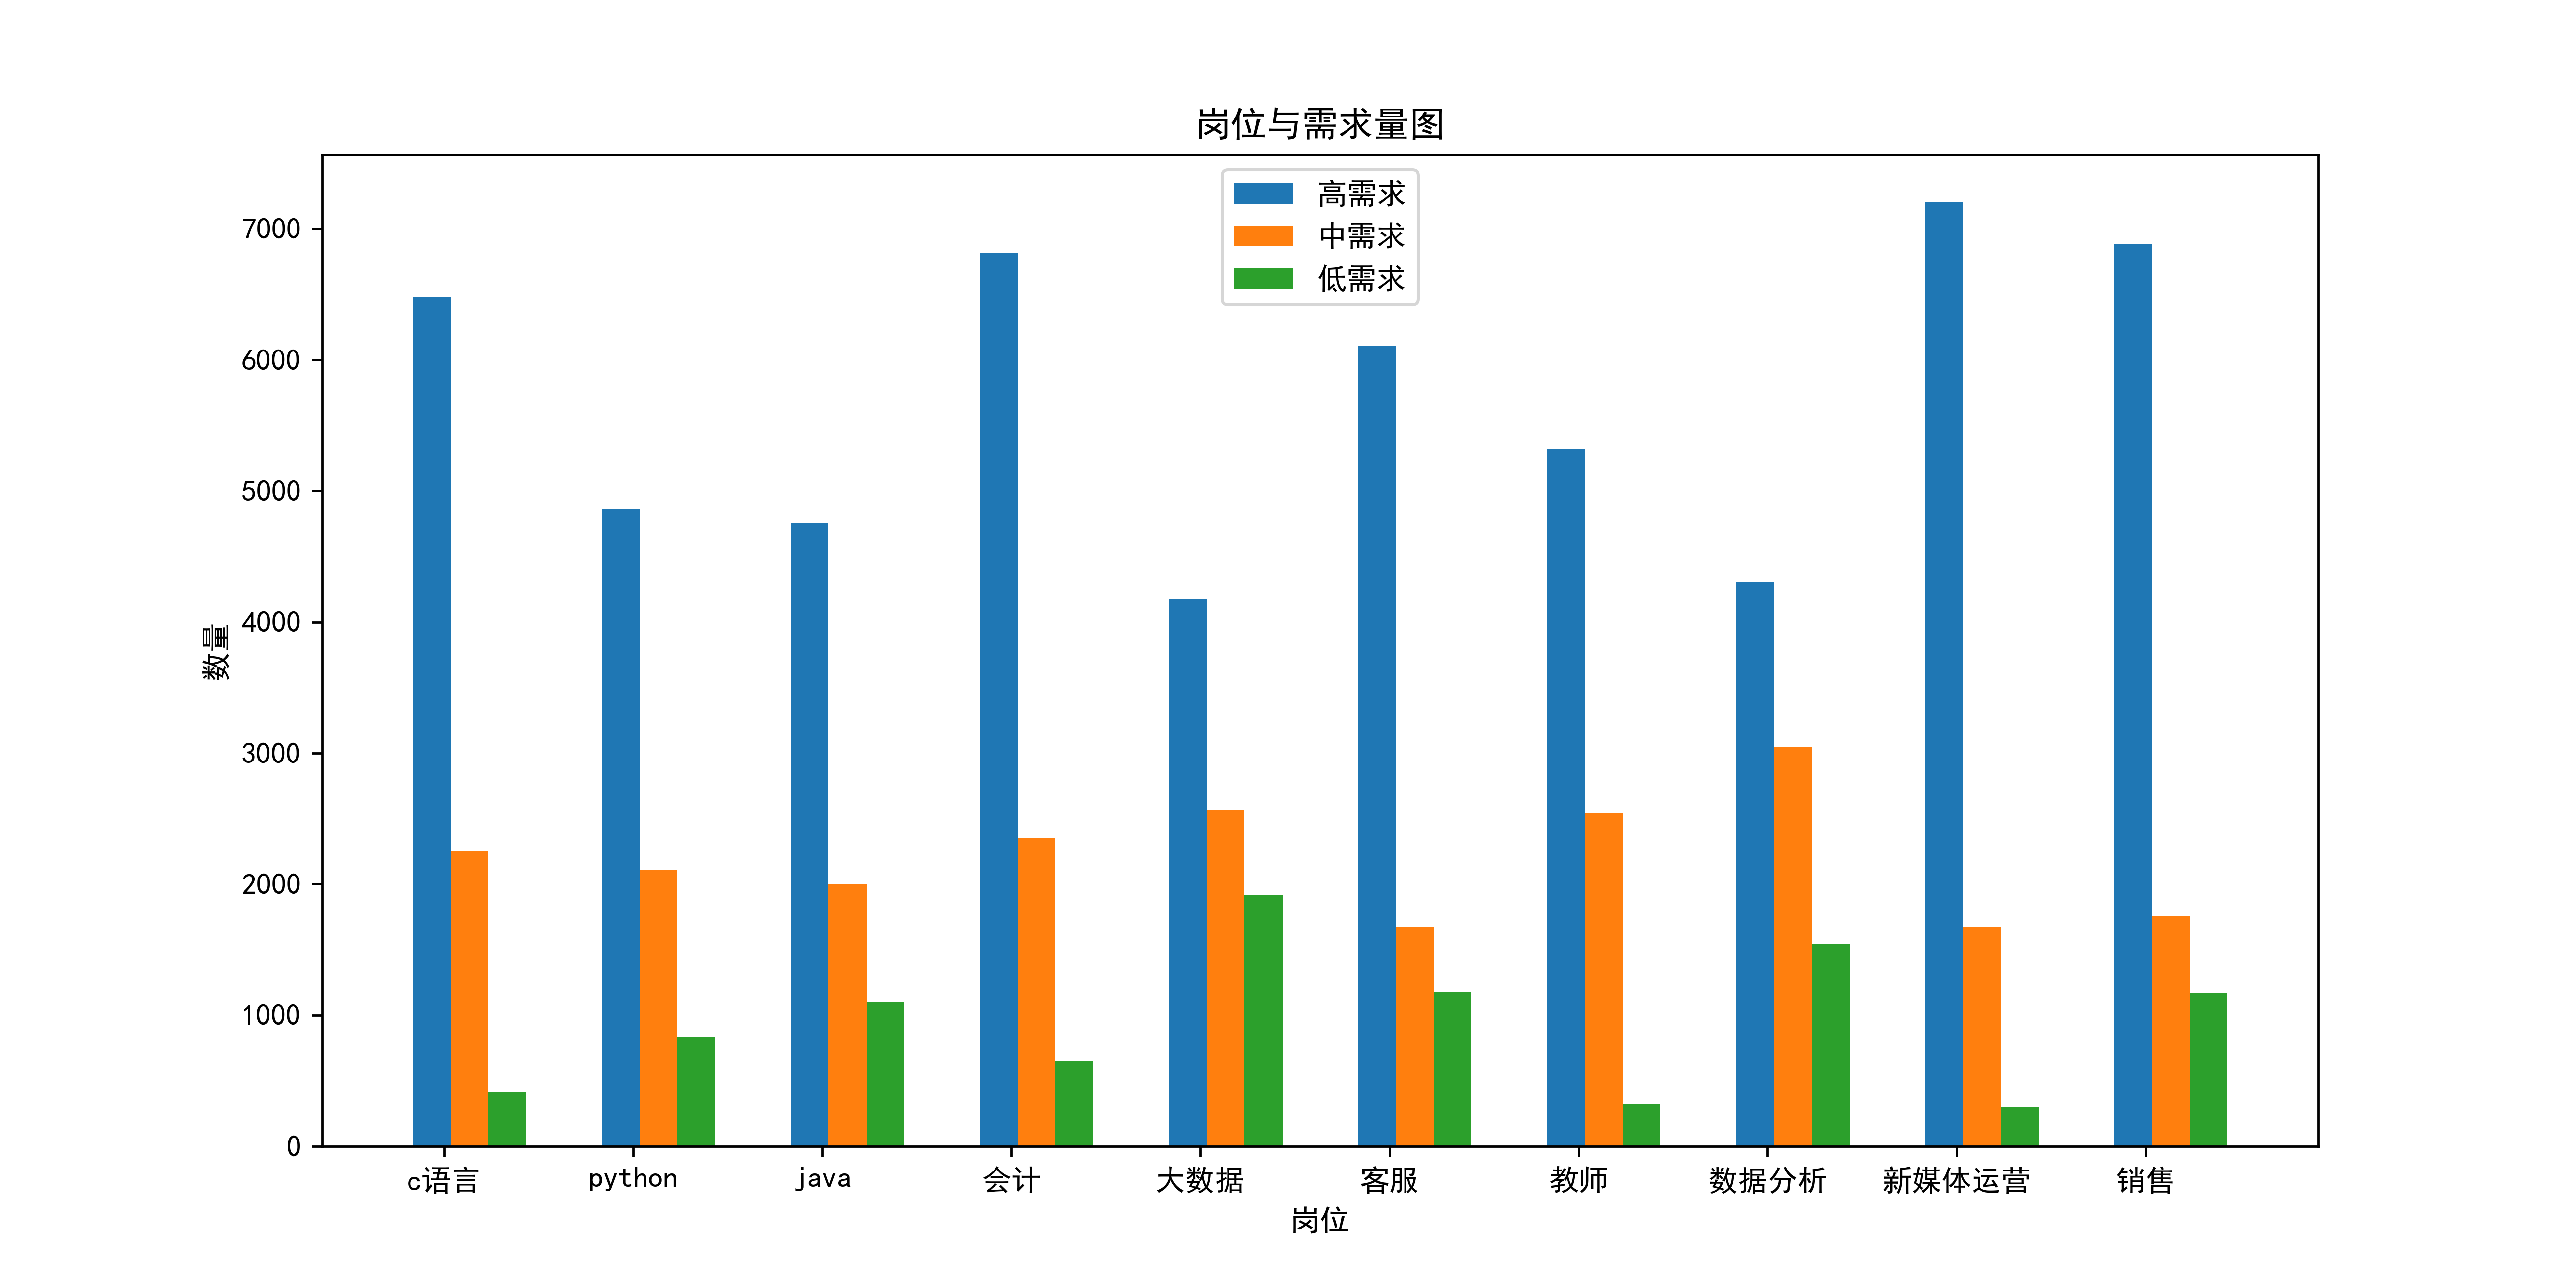

Generate this figure with Python:
import pandas as pd
import numpy as np
from matplotlib import pyplot as plt

plt.rcParams['font.sans-serif'] = ['SimHei']  # 显示汉字
df = pd.read_excel('result_all_normal.xlsx')
# df_three = df[df['城市等级'] == '三线']
df_three = df
df_1_1 = df_three[(df_three['职位种类'] == 'c语言') & (df_three['需求等级'] == '低需求')]
df_2_1 = df_three[(df_three['职位种类'] == 'java') & (df_three['需求等级'] == '低需求')]
df_3_1 = df_three[(df_three['职位种类'] == 'python') & (df_three['需求等级'] == '低需求')]
df_4_1 = df_three[(df_three['职位种类'] == '会计') & (df_three['需求等级'] == '低需求')]
df_5_1 = df_three[(df_three['职位种类'] == '大数据') & (df_three['需求等级'] == '低需求')]
df_6_1 = df_three[(df_three['职位种类'] == '客服') & (df_three['需求等级'] == '低需求')]
df_7_1 = df_three[(df_three['职位种类'] == '教师') & (df_three['需求等级'] == '低需求')]
df_8_1 = df_three[(df_three['职位种类'] == '数据分析') & (df_three['需求等级'] == '低需求')]
df_9_1 = df_three[(df_three['职位种类'] == '新媒体运营') & (df_three['需求等级'] == '低需求')]
df_10_1 = df_three[(df_three['职位种类'] == '销售') & (df_three['需求等级'] == '低需求')]
df_1 = [df_1_1.shape[0], df_2_1.shape[0], df_3_1.shape[0],
                df_4_1.shape[0], df_5_1.shape[0], df_6_1.shape[0],
                df_7_1.shape[0], df_8_1.shape[0], df_9_1.shape[0],
                df_10_1.shape[0]]
df_1_2 = df_three[(df_three['职位种类'] == 'c语言') & (df_three['需求等级'] == '中需求')]
df_2_2 = df_three[(df_three['职位种类'] == 'java') & (df_three['需求等级'] == '中需求')]
df_3_2 = df_three[(df_three['职位种类'] == 'python') & (df_three['需求等级'] == '中需求')]
df_4_2 = df_three[(df_three['职位种类'] == '会计') & (df_three['需求等级'] == '中需求')]
df_5_2 = df_three[(df_three['职位种类'] == '大数据') & (df_three['需求等级'] == '中需求')]
df_6_2 = df_three[(df_three['职位种类'] == '客服') & (df_three['需求等级'] == '中需求')]
df_7_2 = df_three[(df_three['职位种类'] == '教师') & (df_three['需求等级'] == '中需求')]
df_8_2 = df_three[(df_three['职位种类'] == '数据分析') & (df_three['需求等级'] == '中需求')]
df_9_2 = df_three[(df_three['职位种类'] == '新媒体运营') & (df_three['需求等级'] == '中需求')]
df_10_2 = df_three[(df_three['职位种类'] == '销售') & (df_three['需求等级'] == '中需求')]
df_2 = [df_1_2.shape[0], df_2_2.shape[0], df_3_2.shape[0],
                df_4_2.shape[0], df_5_2.shape[0], df_6_2.shape[0],
                df_7_2.shape[0], df_8_2.shape[0], df_9_2.shape[0],
                df_10_2.shape[0]]
df_1_3 = df_three[(df_three['职位种类'] == 'c语言') & (df_three['需求等级'] == '高需求')]
df_2_3 = df_three[(df_three['职位种类'] == 'java') & (df_three['需求等级'] == '高需求')]
df_3_3 = df_three[(df_three['职位种类'] == 'python') & (df_three['需求等级'] == '高需求')]
df_4_3 = df_three[(df_three['职位种类'] == '会计') & (df_three['需求等级'] == '高需求')]
df_5_3 = df_three[(df_three['职位种类'] == '大数据') & (df_three['需求等级'] == '高需求')]
df_6_3 = df_three[(df_three['职位种类'] == '客服') & (df_three['需求等级'] == '高需求')]
df_7_3 = df_three[(df_three['职位种类'] == '教师') & (df_three['需求等级'] == '高需求')]
df_8_3 = df_three[(df_three['职位种类'] == '数据分析') & (df_three['需求等级'] == '高需求')]
df_9_3 = df_three[(df_three['职位种类'] == '新媒体运营') & (df_three['需求等级'] == '高需求')]
df_10_3 = df_three[(df_three['职位种类'] == '销售') & (df_three['需求等级'] == '高需求')]
df_3 = [df_1_3.shape[0], df_2_3.shape[0], df_3_3.shape[0],
                df_4_3.shape[0], df_5_3.shape[0], df_6_3.shape[0],
                df_7_3.shape[0], df_8_3.shape[0], df_9_3.shape[0],
                df_10_3.shape[0]]
#
tick_label = ['c语言', 'python', 'java', '会计', '大数据', '客服', '教师', '数据分析', '新媒体运营', '销售']
bar_width = 0.2
data = [df_1, df_2, df_3]
x = np.arange(len(tick_label))

plt.figure(dpi=433, figsize=(12, 6))
plt.title('岗位与需求量图')
plt.bar(x, df_1, bar_width, align='center', label='高需求')
plt.bar(x + bar_width, df_2, bar_width, align='center', label='中需求')
plt.bar(x + 2 * bar_width, df_3, bar_width, align='center', label='低需求')
plt.xlabel('岗位')
plt.ylabel('数量')
plt.xticks(x + bar_width / 3, tick_label)
plt.legend()
plt.savefig('fig.9 岗位与需求量图.png')
plt.show()
